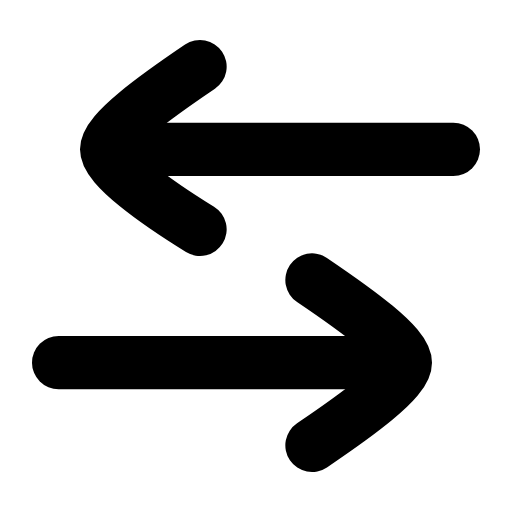
t = 0.00 s
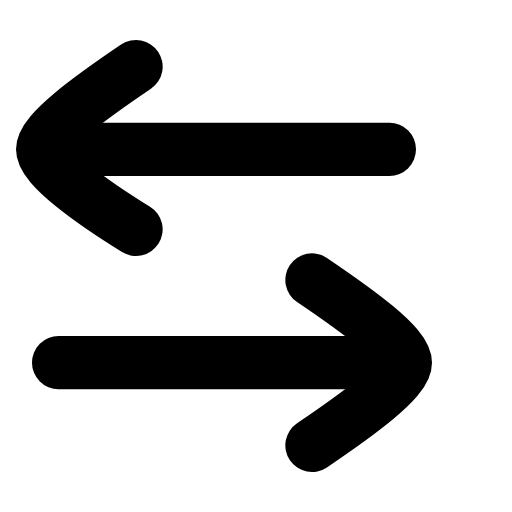
t = 0.29 s
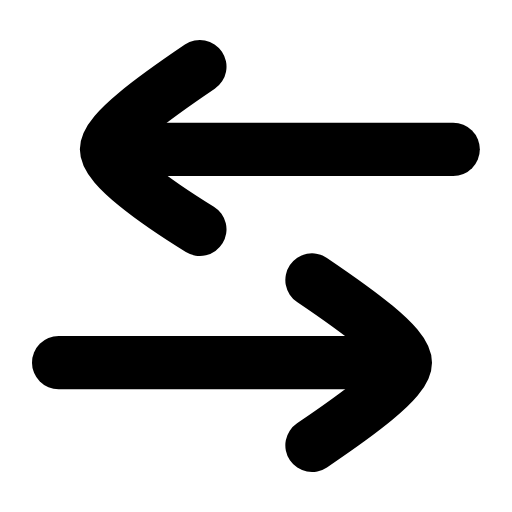
t = 0.53 s
t = 0.80 s: frame unchanged from t = 0.00 s, image omitted
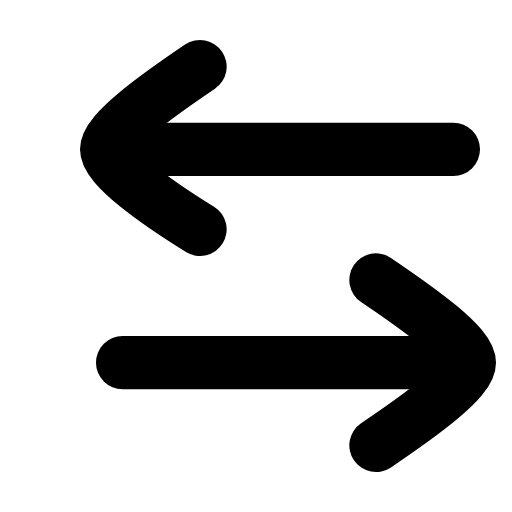
t = 1.09 s
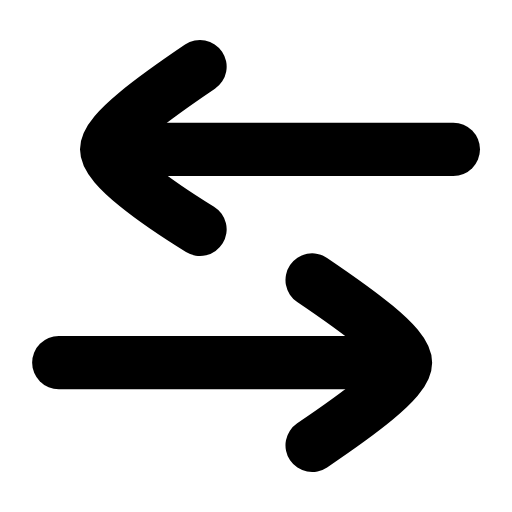
t = 1.35 s

The animated SVG that drew these frames (rendered in a browser with its animation timeline set to each time). Animation: 2 SMIL elements (animateTransform=2); one cycle of 1.60 s, repeats indefinitely.

<svg xmlns="http://www.w3.org/2000/svg" width="24" height="24" viewBox="0 0 24 24" fill="none"><g transform="translate(-3 -3) scale(1.25)"><g><animateTransform attributeName="transform" type="translate" values="0 0;-2.4 0;0 0;0 0" keyTimes="0;0.18;0.38;1" dur="1.6s" repeatCount="indefinite" calcMode="spline" keySplines="0.16 1 0.3 1;0.16 1 0.3 1;0.16 1 0.3 1"/><line stroke="currentColor" stroke-width="2" stroke-linecap="round" stroke-linejoin="round" fill="none" x1="6.6" y1="8" x2="19.4" y2="8"></line><path stroke="currentColor" stroke-width="2" stroke-linecap="round" stroke-linejoin="round" fill="none" d="M9.9 4.9C8.2 6.05 6.4 7.35 6.4 8C6.4 8.65 8.2 9.95 9.9 11"></path></g><g><animateTransform attributeName="transform" type="translate" values="0 0;0 0;2.4 0;0 0;0 0" keyTimes="0;0.5;0.68;0.9;1" dur="1.6s" repeatCount="indefinite" calcMode="spline" keySplines="0.16 1 0.3 1;0.16 1 0.3 1;0.16 1 0.3 1;0.16 1 0.3 1"/><line stroke="currentColor" stroke-width="2" stroke-linecap="round" stroke-linejoin="round" fill="none" x1="4.6" y1="16" x2="17.4" y2="16"></line><path stroke="currentColor" stroke-width="2" stroke-linecap="round" stroke-linejoin="round" fill="none" d="M14.1 12.9C15.8 14.05 17.6 15.35 17.6 16C17.6 16.65 15.8 17.95 14.1 19.1"></path></g></g></svg>
